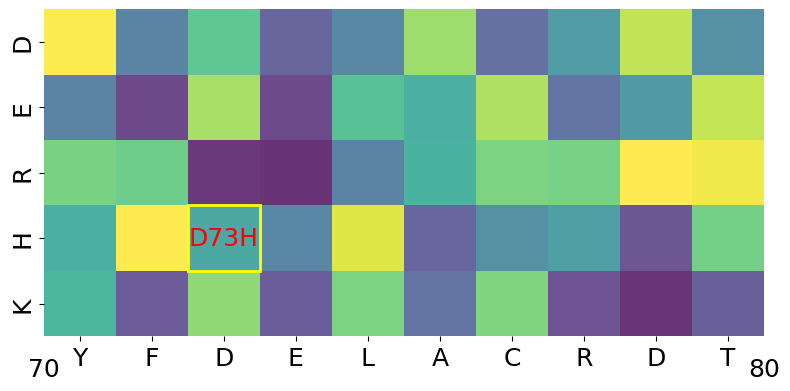

The script that saved this image:
import numpy as np
import matplotlib.pyplot as plt
import seaborn as sns
from matplotlib.colors import ListedColormap


np.random.seed(56)


# Protein sequences: YFDELACRDT
protein_sequence = ['Y', 'F', 'D', 'E', 'L', 'A', 'C', 'R', 'D', 'T']
amino_acids_vertical = ['D', 'E', 'R', 'H', 'K']
positions = list(range(1, len(protein_sequence) + 1))

# Generate random log scores for heatmap
log_scores = np.random.rand(len(amino_acids_vertical), len(protein_sequence))


cell_width = 0.8
cell_height = 0.8
fig_width = len(protein_sequence) * cell_width
fig_height = len(amino_acids_vertical) * cell_height

# Configure plot
plt.rcParams['font.family'] = 'sans-serif'
plt.rcParams['font.sans-serif'] = ['arial']
plt.figure(figsize=(fig_width, fig_height))

# Create a colormap with transparency
cmap = sns.color_palette("viridis", as_cmap=True)
transparent_cmap = cmap(np.linspace(0, 1, 256))
transparent_cmap[:, -1] = 0.8
transparent_cmap = ListedColormap(transparent_cmap)


ax = sns.heatmap(
    log_scores,
    annot=False,
    cmap=transparent_cmap,
    cbar=False,  # Disable color bar
    xticklabels=protein_sequence,
    yticklabels=amino_acids_vertical,
)


highlight_position = (3, 2)
ax.add_patch(
    plt.Rectangle(
        (highlight_position[1], highlight_position[0]), 1, 1, fill=False, edgecolor='yellow', lw=2
    )
)
plt.text(
    highlight_position[1] + 0.5,
    highlight_position[0] + 0.5,
    "D73H",
    color="red",
    ha="center",
    va="center",
    fontsize=18,
)


ax.set_xticklabels(protein_sequence, fontsize=18)
ax.set_yticklabels(ax.get_yticklabels(), fontsize=18)


plt.text(0, 5.5, f"{70}", ha="center", va="center", fontsize=18, transform=ax.transData)
plt.text(len(protein_sequence), 5.5, f"{80}", ha="center", va="center", fontsize=18, transform=ax.transData)


plt.tight_layout()
plt.show()